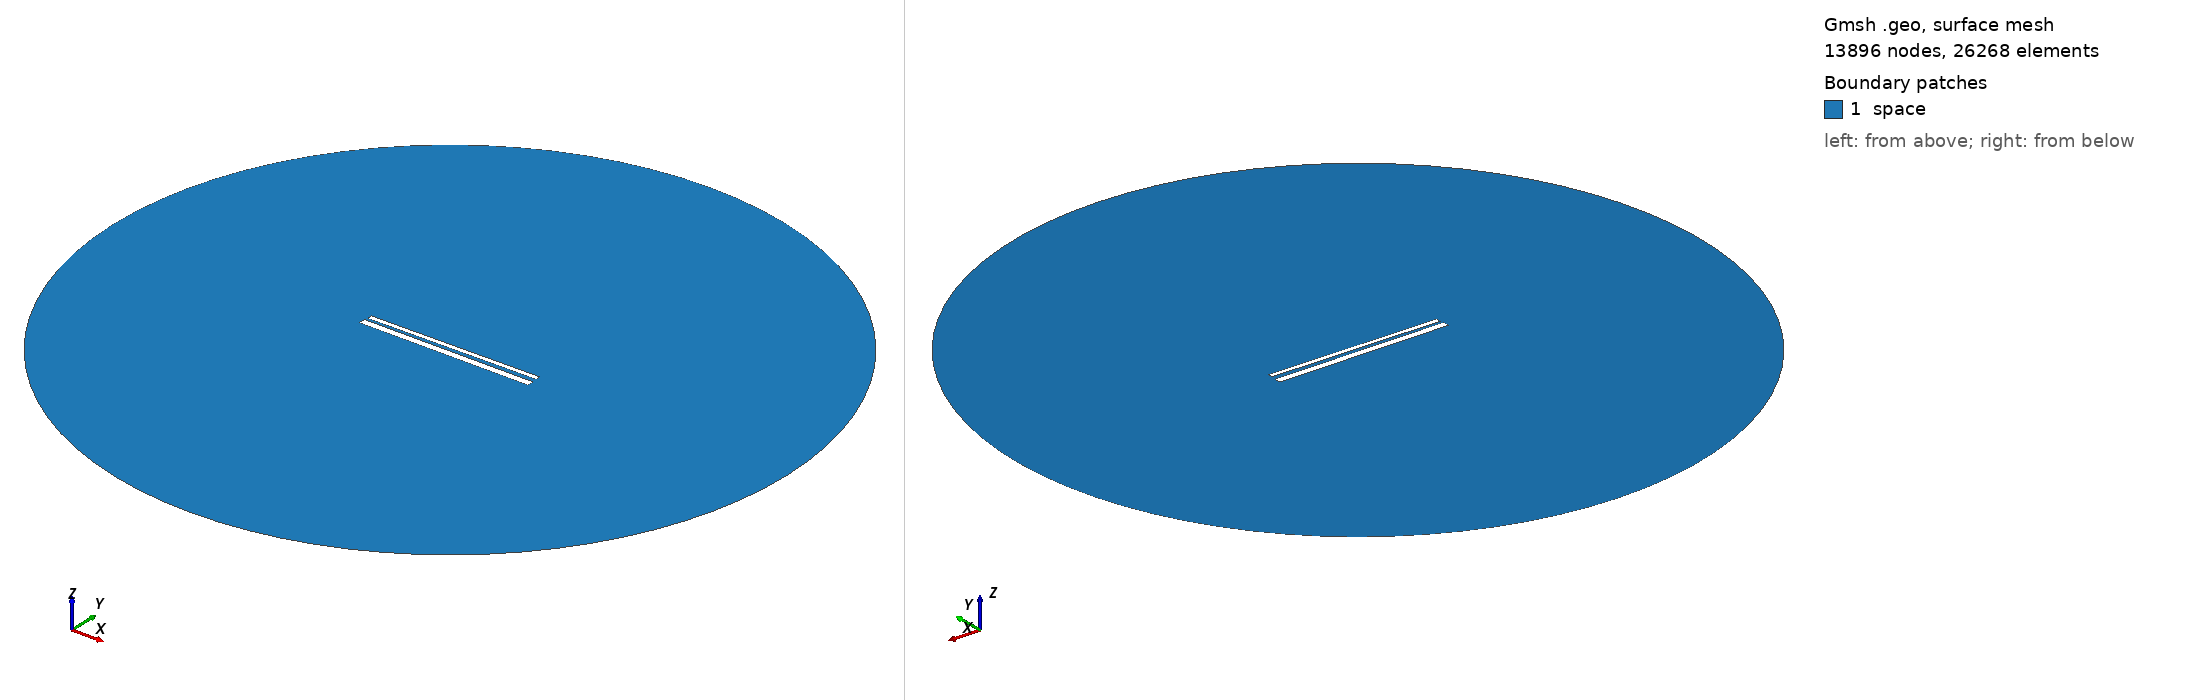

Gmsh geometry script, surface-meshed: 13896 nodes, 26268 surface elements. Boundary patches (legend numbers): 1 space. Left view from above one corner, right view from below the opposite corner. Legend entries are the model's physical surfaces. The drawing asked Gmsh for element sizes between 1% and 20% of the model's largest extent; the script's own settings can give other sizes.

=== 733.geo (drawn) ===
// Set the geometry kernel
SetFactory("OpenCASCADE");

//---------------------------------------
// Rectangles
//---------------------------------------

// Rectangle 1 (top)
Point(1) = {-49.51111111111111, 1.4055555555555554, 0, 1.0};
Point(2) = {49.51111111111111, 1.4055555555555554, 0, 1.0};
Point(3) = {49.51111111111111, 4.427777777777778, 0, 1.0};
Point(4) = {-49.51111111111111, 4.427777777777778, 0, 1.0};

Line(1) = {1, 2};
Line(2) = {2, 3};
Line(3) = {3, 4};
Line(4) = {4, 1};

Line Loop(1) = {1, 2, 3, 4};
Plane Surface(1) = {1};

Rotate { {0, 0, 1}, {0,  0.9166666666666666,  0}, 0.01 } {
  Surface{1};
}

// Rectangle 2 (bottom)
Point(5) = {-50,-0.9166666666666666, 0, 1.0};
Point(6) = { 50,-0.9166666666666666, 0, 1.0};
Point(7) = { 50,-4.916666666666667, 0, 1.0};
Point(8) = {-50,-4.916666666666667, 0, 1.0};

Line(5) = {5, 6};
Line(6) = {6, 7};
Line(7) = {7, 8};
Line(8) = {8, 5};

Line Loop(2) = {5, 6, 7, 8};
Plane Surface(2) = {2}; 


//---------------------------------------
// Circle
//---------------------------------------

// Define points
Point(9) = {0, 0, 0};        // Center
Point(10) = {200, 0, 0};     // Start point
Point(11) = {0, 200, 0};     // 90 degrees
Point(12) = {-200, 0, 0};    // 180 degrees
Point(13) = {0, -200, 0};    // 270 degrees

// Define circle arcs (each needs start, center, end)
Circle(9) = {10, 9, 11};
Circle(10) = {11, 9, 12};
Circle(11) = {12, 9, 13};
Circle(12) = {13, 9, 10};

// Define curve loop and surface if needed
Curve Loop(3) = {9, 10, 11, 12};
Surface(3) = {3};

// Subtract Rectangles from Circle
BooleanDifference{ Surface{3}; Delete; }{ Surface{1}; Surface{2}; Delete; }

//---------------------------------------
// Transfinite Lines and Surface
//---------------------------------------
r = 7;
Transfinite Line {1, 3} = 50*r Using Progression 1;
Transfinite Line {2, 4} = 2*r Using Progression 1;
Transfinite Line {5, 7} = 50*r Using Progression 1;
Transfinite Line {6, 8} = 2*r Using Progression 1;
Transfinite Line {9, 10, 11, 12} = 20 Using Progression 1;

//---------------------------------------
// Define Physical Groups
//---------------------------------------                

//--- Physical Curves
// Physical groups for boundaries
Physical Line("force_segment", 10) = {1};
Physical Line("upper_plate", 11) = {2, 3, 4};
Physical Line("lower_plate", 12) = {5, 6, 7, 8};
Physical Line("boundary", 20) = {9, 10, 11, 12};

//--- Physical Surfaces
Physical Surface("space", 30) = {3};

//---------------------------------------
// 6. Generate the Mesh
//---------------------------------------
Mesh 2;  // 2D mesh generation
